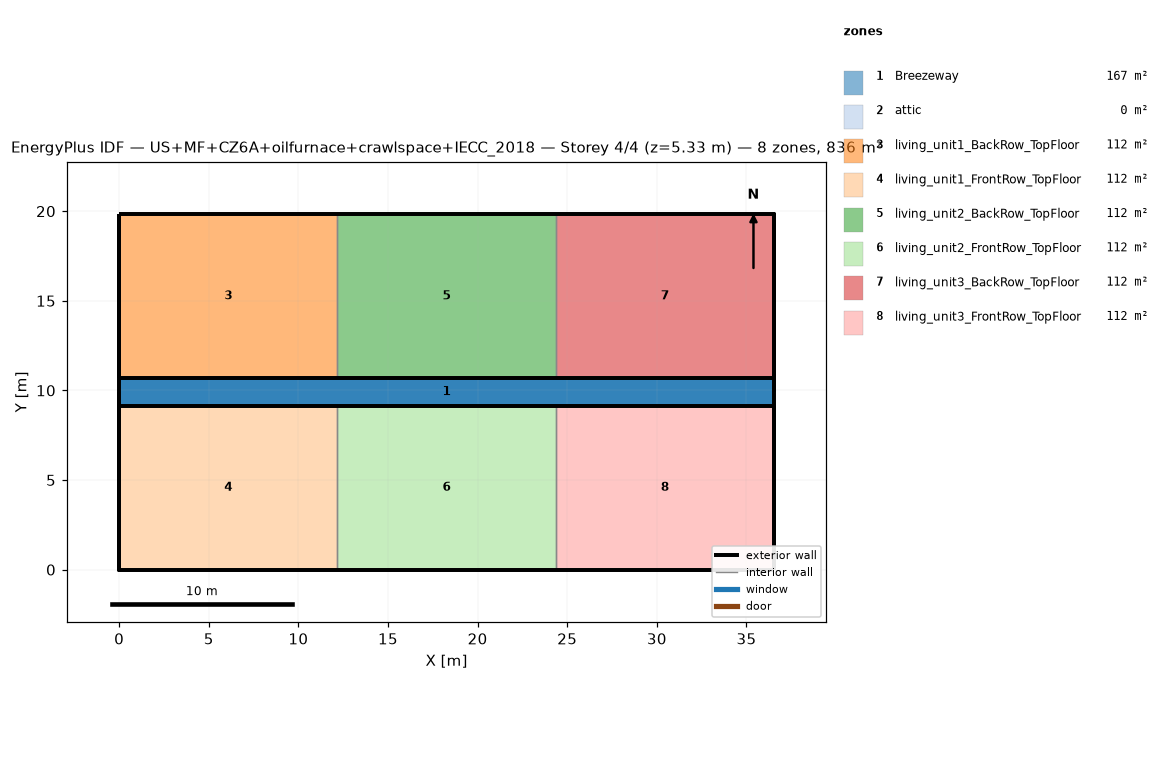
=== STOREY PLAN SPEC (per zone: floor XY polygon, exterior-wall plan segments, windows/doors) ===
zone 1: Breezeway  (167.0 m²)
  floor: (36.54, 9.16) (0.00, 9.16) (0.00, 10.68) (36.54, 10.68)
  floor: (36.54, 9.16) (0.00, 9.16) (0.00, 10.68) (36.54, 10.68)
  floor: (36.54, 9.16) (0.00, 9.16) (0.00, 10.68) (36.54, 10.68)
zone 2: attic  (0.0 m²)
  exterior wall: (36.54, 0.00) – (36.54, 19.84) – (36.54, 9.92)  [29.8 m]
  exterior wall: (0.00, 19.84) – (0.00, 0.00) – (0.00, 9.92)  [29.8 m]
zone 3: living_unit1_BackRow_TopFloor  (111.5 m²)
  floor: (12.18, 10.68) (0.00, 10.68) (0.00, 19.84) (12.18, 19.84)
  exterior wall: (12.18, 19.84) – (0.00, 19.84)  [12.2 m]
  exterior wall: (0.00, 19.84) – (0.00, 10.68)  [9.2 m]
  exterior wall: (0.00, 10.68) – (12.18, 10.68)  [12.2 m]
  interior walls: 1
zone 4: living_unit1_FrontRow_TopFloor  (111.5 m²)
  floor: (12.18, 0.00) (0.00, 0.00) (0.00, 9.16) (12.18, 9.16)
  exterior wall: (0.00, 0.00) – (12.18, 0.00)  [12.2 m]
  exterior wall: (0.00, 9.16) – (0.00, 0.00)  [9.2 m]
  exterior wall: (12.18, 9.16) – (0.00, 9.16)  [12.2 m]
  interior walls: 1
zone 5: living_unit2_BackRow_TopFloor  (111.5 m²)
  floor: (24.36, 10.68) (12.18, 10.68) (12.18, 19.84) (24.36, 19.84)
  exterior wall: (12.18, 10.68) – (24.36, 10.68)  [12.2 m]
  exterior wall: (24.36, 19.84) – (12.18, 19.84)  [12.2 m]
  interior walls: 2
zone 6: living_unit2_FrontRow_TopFloor  (111.5 m²)
  floor: (24.36, 0.00) (12.18, 0.00) (12.18, 9.16) (24.36, 9.16)
  exterior wall: (12.18, 0.00) – (24.36, 0.00)  [12.2 m]
  exterior wall: (24.36, 9.16) – (12.18, 9.16)  [12.2 m]
  interior walls: 2
zone 7: living_unit3_BackRow_TopFloor  (111.5 m²)
  floor: (36.54, 10.68) (24.36, 10.68) (24.36, 19.84) (36.54, 19.84)
  exterior wall: (36.54, 10.68) – (36.54, 19.84)  [9.2 m]
  exterior wall: (36.54, 19.84) – (24.36, 19.84)  [12.2 m]
  exterior wall: (24.36, 10.68) – (36.54, 10.68)  [12.2 m]
  interior walls: 1
zone 8: living_unit3_FrontRow_TopFloor  (111.5 m²)
  floor: (36.54, 0.00) (24.36, 0.00) (24.36, 9.16) (36.54, 9.16)
  exterior wall: (24.36, 0.00) – (36.54, 0.00)  [12.2 m]
  exterior wall: (36.54, 0.00) – (36.54, 9.16)  [9.2 m]
  exterior wall: (36.54, 9.16) – (24.36, 9.16)  [12.2 m]
  interior walls: 1

=== DERIVED (storey summary) ===
Building: US+MF+CZ6A+oilfurnace+crawlspace+IECC_2018
Storey: 4 of 4  (floor level z = 5.33 m)
Storey gross floor area: 836.2 m²
Zones on this storey: 8
  - Breezeway: floor 167.0 m²
  - attic: floor 0.0 m²; exterior wall 59.5 m (81.9 m²); WWR 0.0%
  - living_unit1_BackRow_TopFloor: floor 111.5 m²; exterior wall 33.5 m (86.9 m²); WWR 0.0%
  - living_unit1_FrontRow_TopFloor: floor 111.5 m²; exterior wall 33.5 m (86.9 m²); WWR 0.0%
  - living_unit2_BackRow_TopFloor: floor 111.5 m²; exterior wall 24.4 m (63.1 m²); WWR 0.0%
  - living_unit2_FrontRow_TopFloor: floor 111.5 m²; exterior wall 24.4 m (63.1 m²); WWR 0.0%
  - living_unit3_BackRow_TopFloor: floor 111.5 m²; exterior wall 33.5 m (86.9 m²); WWR 0.0%
  - living_unit3_FrontRow_TopFloor: floor 111.5 m²; exterior wall 33.5 m (86.9 m²); WWR 0.0%
Zone adjacency (shared interzone walls):
  - living_unit1_BackRow_TopFloor ↔ living_unit2_BackRow_TopFloor
  - living_unit1_FrontRow_TopFloor ↔ living_unit2_FrontRow_TopFloor
  - living_unit2_BackRow_TopFloor ↔ living_unit3_BackRow_TopFloor
  - living_unit2_FrontRow_TopFloor ↔ living_unit3_FrontRow_TopFloor